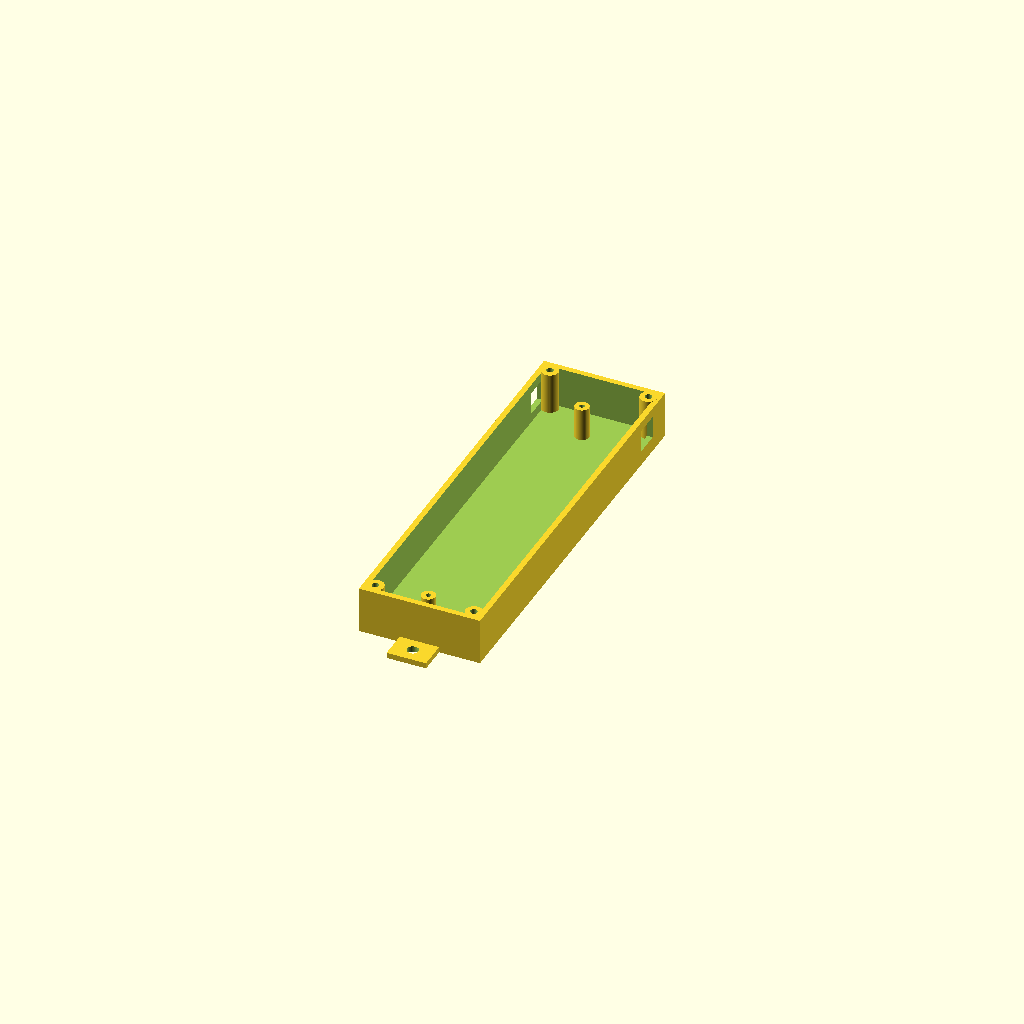
Cell 1 — every parameter at its default value.
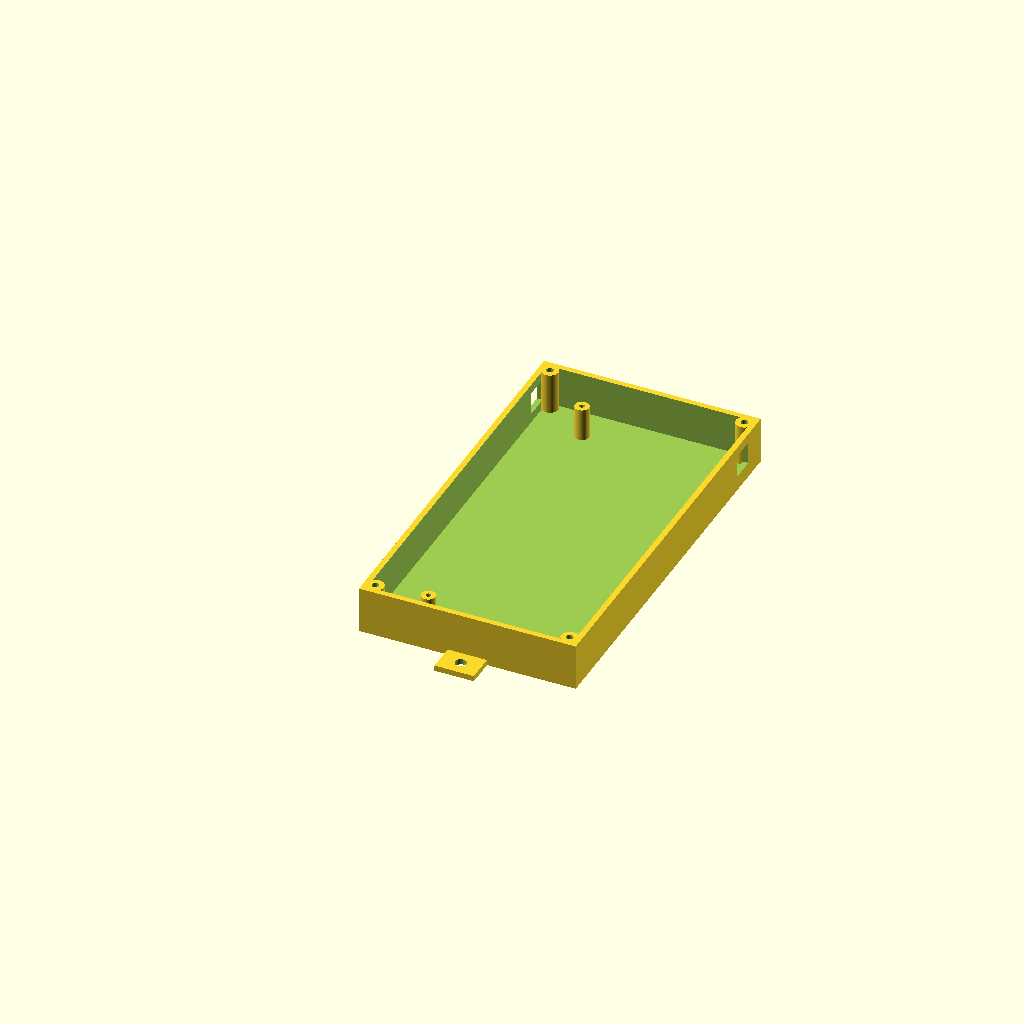
Cell 2: board_w = 68 (everything else at default).
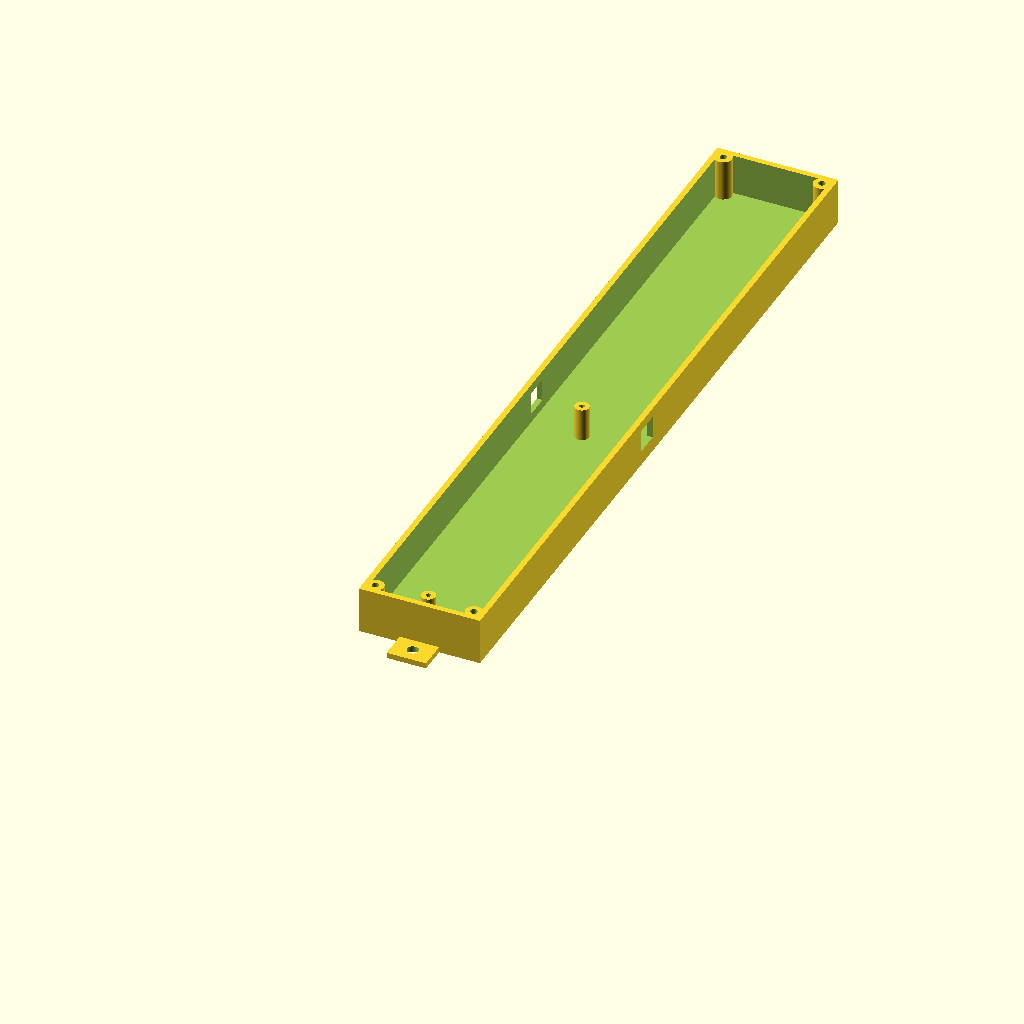
Cell 3 — board_h set to 264, the other parameters unchanged.
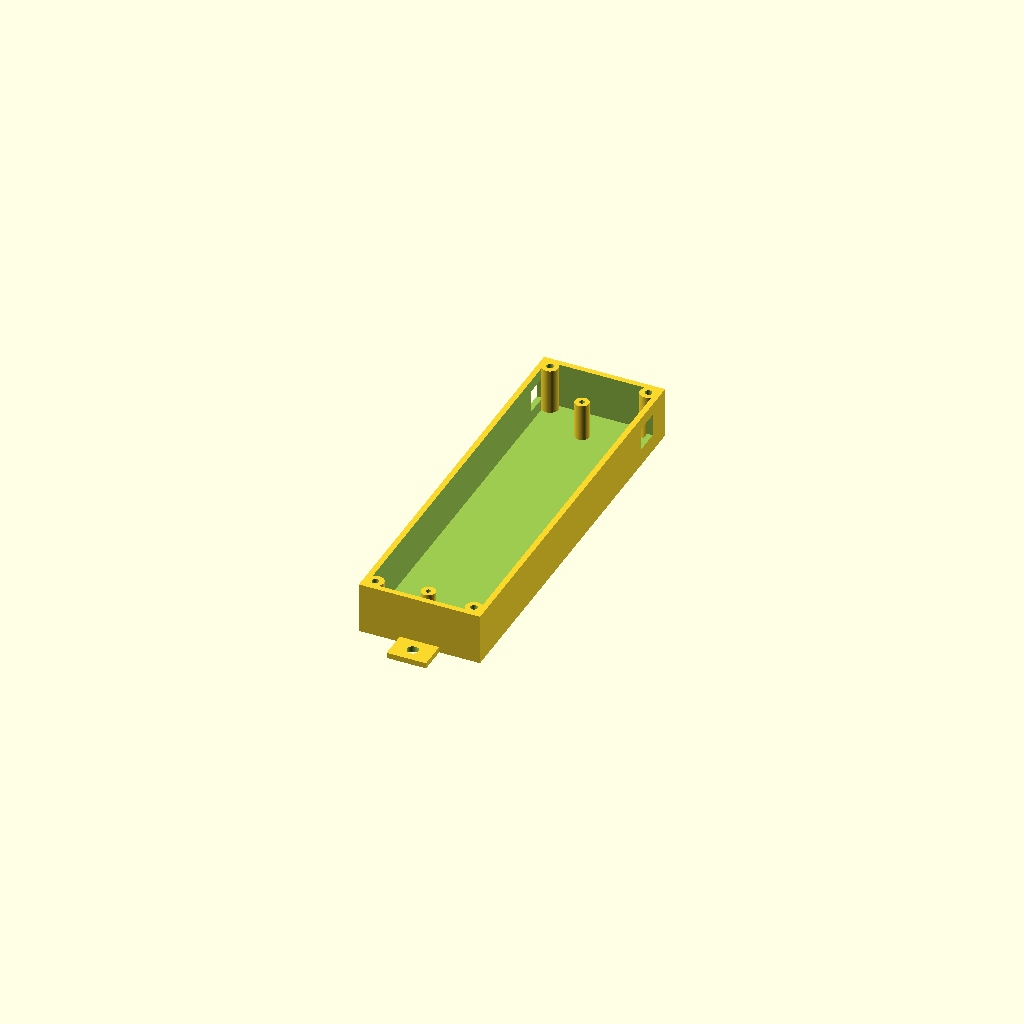
Cell 4: the same model with board_t = 3.2.
One fixed orthographic camera (rotation 55°, 0°, 25°; colour scheme Cornfield) for every cell.
The OpenSCAD source (hardware/kegdisplay/case_bar.scad):
// KegDisplay Bar (Sallaup Electronics / Sallaup KegSense) - 3D printable
// enclosure for the WS2812-strip-on-backer-PCB module (revision 8). See
// keg_display_bar_module.kicad_pcb / ../README.md.
//
// Board: 34 x 132 x 1.6mm. All board-local coordinates below are taken
// straight from generate_bar_pcb.py's hand-tuned placements, converted
// from the PCB file's own offset origin (9.5, -2) to board-local (0, 0)
// = the board's own top-left corner in KiCad's Y-down convention. That
// convention is kept here too: local Y increases toward the board's
// PHYSICAL BOTTOM (where J1/J2 and the strip's bottom/IN end sit), same
// as in the PCB file - not flipped to a more "typical" OpenSCAD +Y-up
// layout, so these numbers can be checked directly against the PCB
// without a mental mirroring step.
//
// FIRST DRAFT - not verified against real hardware. Component depths
// (connector body height, strip thickness) are typical values, not
// measured off real parts - re-check before printing for real.
//
// Two parts, printed separately: base (solid wall + side walls +
// standoffs + collar mounting flanges, this file's default - this is
// the part that mounts flush against the collar) and lid (flat cover
// with the diffuser window cut into it, screwed onto the base's corner
// posts). Assembly: PCB mounts to the two standoff posts (at MH1/MH2)
// rising from the base's solid wall, strip-covered front face pointing
// AWAY from the base/collar, toward the lid's window; lid closes over
// the front, facing outward into the room so the LEDs are visible.
// Render one or the other via the PART variable below, or use
// generate_case_bar.sh which renders both plus an assembled preview.

PART = "base"; // "base" | "lid" | "preview" (assembled, lid made transparent)

// ---- board + layout (board-local, see header) --------------------------
board_w = 34;
board_h = 132;
board_t = 1.6;

// Mounting holes (MH1/MH2), 2.2mm, board-local.
mtg_hole_d = 2.4;         // M2 clearance, +0.2mm over the board's 2.2mm hole
mtg_x1 = 15.5; mtg_y1 = 5.5;
mtg_x2 = 15.5; mtg_y2 = 122.5;

// J1 (chain in, near the left edge) / J2 (chain out, near the right
// edge) - both near the board's physical bottom (large local Y), cable
// exits sideways through the case's left/right walls. Positions/size
// from generate_bar_pcb.py (J1 at absolute (11.55,124.5), J2 at
// (41.45,120.5), converted to board-local by subtracting the PCB's
// (9.5,-2) origin offset) and the JST-PH footprint's own courtyard
// (~6.75mm body height, ~9mm long including the cable-exit overhang).
j1_x = 2.05;  j1_y = 126.5;
j2_x = 31.95; j2_y = 122.5;
conn_cut_h = 9;   // wire/plug clearance slot height, centered on j*_y
conn_cut_z = 8;   // slot height in Z (depth), centered in the case depth

// Strip span (board-local Y): from TP4-6 (top/OUT end, y=12) down to
// TP1-3 (bottom/IN end, y=108) - the diffuser window covers this span,
// not the full board (top/bottom margins hold J1/J2/R1/C1/TP1-3 and
// need solid front wall + component clearance instead of an opening).
strip_y_top = 12;
strip_y_bottom = 108;

// ---- case shell ----------------------------------------------------------
wall = 2.0;
margin = 2.5;              // gap between board edge and inner wall
back_t = 2.0;                // base's solid wall thickness (mounts to collar)
lid_t = 2.0;                 // lid thickness (carries the window)

standoff_h = 3.0;            // base's solid wall inner face -> board back
pcb_to_window = 10.0;        // board front face -> inside of lid
                              // (clears J1/J2/R1/C1/TP1-3/TP4-6 bodies in
                              // the margin bands, and the strip's own
                              // thickness in the window band)

inner_w = board_w + 2*margin;
inner_h = board_h + 2*margin;
outer_w = inner_w + 2*wall;
outer_h = inner_h + 2*wall;
case_depth = standoff_h + board_t + pcb_to_window;   // base's inner face -> lid's inner face

board_x0 = wall + margin;   // board origin, in case-outer (X,Y) coordinates
board_y0 = wall + margin;

// ---- corner lid-mounting posts (at the box's actual corners) -----------
corner_post_d = 6;
corner_post_hole_d = 2.5;   // pilot hole, self-tapping M3
corner_inset = 4;
corner_posts = [
    [corner_inset, corner_inset],
    [outer_w - corner_inset, corner_inset],
    [corner_inset, outer_h - corner_inset],
    [outer_w - corner_inset, outer_h - corner_inset],
];

// ---- PCB standoff posts (at the board's own MH1/MH2 mounting holes) ----
standoff_post_d = 5;
standoff_pilot_d = 1.8;   // self-tapping pilot for the board's own screw
pcb_posts = [
    [board_x0 + mtg_x1, board_y0 + mtg_y1],
    [board_x0 + mtg_x2, board_y0 + mtg_y2],
];

// ---- diffuser window (in the LID, over the strip's span) ---------------
window_margin = 3;   // frame width left/right of the strip
window_x0 = board_x0 + window_margin;
window_x1 = board_x0 + board_w - window_margin;
window_y0 = board_y0 + strip_y_top - 2;
window_y1 = board_y0 + strip_y_bottom + 2;

// ---- collar mounting flanges (on the BASE, not the lid) -----------------
// The base is the part that sits flush against the collar's side wall -
// the lid carries the window and needs to face OUTWARD into the room so
// the LEDs are actually visible, not into the collar. Two flanges, top
// and bottom short edges, each with a clearance hole for a wood screw
// driven straight into the collar.
flange_w = 14;
flange_h = 10;
flange_hole_d = 4.0;   // clearance for a small wood screw shank

module mount_flange() {
    difference() {
        cube([flange_w, flange_h, back_t]);
        translate([flange_w / 2, flange_h / 2, -0.1])
            cylinder(d = flange_hole_d, h = back_t + 0.2);
    }
}

$fn = 48;

module pcb_post(h) {
    difference() {
        cylinder(d = standoff_post_d, h = h);
        translate([0, 0, h - standoff_h + 0.1])
            cylinder(d = standoff_pilot_d, h = standoff_h + 1);
    }
}

module corner_post(h) {
    difference() {
        cylinder(d = corner_post_d, h = h);
        translate([0, 0, h - 8])
            cylinder(d = corner_post_hole_d, h = 8 + 1);
    }
}

module base() {
    union() {
        // solid back wall + side walls + top/bottom walls (shell) - no
        // window, this face mounts flush against the collar
        difference() {
            cube([outer_w, outer_h, back_t + case_depth]);
            translate([wall, wall, back_t])
                cube([inner_w, inner_h, case_depth + 1]);
            // J1 cable cutout, left wall
            translate([-1, board_y0 + j1_y - conn_cut_h/2, back_t + (case_depth - conn_cut_z)/2])
                cube([wall + 2, conn_cut_h, conn_cut_z]);
            // J2 cable cutout, right wall
            translate([outer_w - wall - 1, board_y0 + j2_y - conn_cut_h/2, back_t + (case_depth - conn_cut_z)/2])
                cube([wall + 2, conn_cut_h, conn_cut_z]);
        }
        // corner lid posts (rise from the solid wall's inner face, full
        // case depth, so the lid closes flush at the open/front end)
        for (p = corner_posts)
            translate([p[0], p[1], back_t])
                corner_post(case_depth);
        // PCB standoff posts (top of post = board back = back_t +
        // pcb_to_window + board_t)
        for (p = pcb_posts)
            translate([p[0], p[1], back_t])
                pcb_post(pcb_to_window + board_t);
        // collar mounting flanges, top and bottom short edges, flush
        // with the solid wall's exterior face (z=0..back_t)
        translate([outer_w / 2 - flange_w / 2, -flange_h, 0])
            mount_flange();
        translate([outer_w / 2 - flange_w / 2, outer_h, 0])
            mount_flange();
    }
}

module lid() {
    difference() {
        cube([outer_w, outer_h, lid_t]);
        for (p = corner_posts)
            translate([p[0], p[1], -0.1])
                cylinder(d = corner_post_hole_d + 0.6, h = lid_t + 0.2); // clearance for screw head shaft
        // diffuser window - straight through the lid
        translate([window_x0, window_y0, -1])
            cube([window_x1 - window_x0, window_y1 - window_y0, lid_t + 2]);
    }
}

if (PART == "base") {
    base();
} else if (PART == "lid") {
    lid();
} else if (PART == "preview") {
    base();
    color("SteelBlue", 0.5)
        translate([0, 0, back_t + case_depth])
            lid();
}
Parameter table extracted from the source (name, type, default, range or options):
PART: string, default "base"
board_w: number, default 34
board_h: number, default 132
board_t: number, default 1.6
mtg_hole_d: number, default 2.4
conn_cut_h: number, default 9
conn_cut_z: number, default 8
strip_y_top: number, default 12
strip_y_bottom: number, default 108
wall: number, default 2
margin: number, default 2.5
back_t: number, default 2
lid_t: number, default 2
standoff_h: number, default 3
pcb_to_window: number, default 10
corner_post_d: number, default 6
corner_post_hole_d: number, default 2.5
corner_inset: number, default 4
standoff_post_d: number, default 5
standoff_pilot_d: number, default 1.8
window_margin: number, default 3
flange_w: number, default 14
flange_h: number, default 10
flange_hole_d: number, default 4
